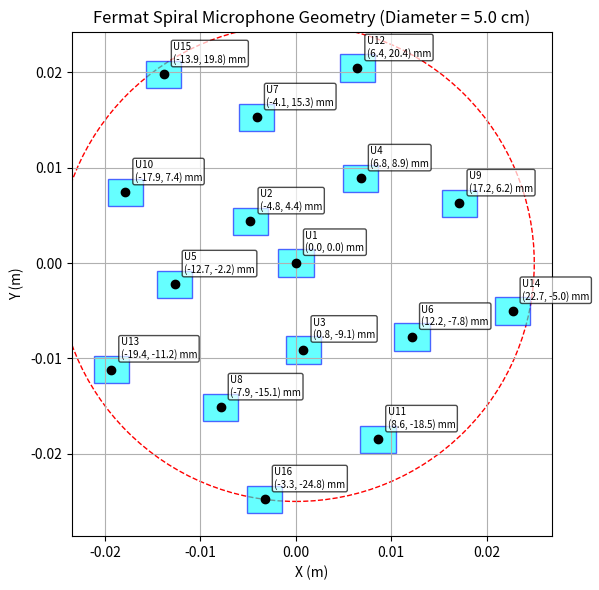

Here is the Python script that generated this plot:
import numpy as np
from tabulate import tabulate
import matplotlib.pyplot as plt
import matplotlib.patches as patches

# ====== CONFIGURATION ======
N = 16  # microphones
golden_angle = np.deg2rad(137.5)

speed_of_sound = 343.0
f_max = 36000  # mic bandwidth

# Soft aliasing thresholds (Hz)
alias_pass = 26000
alias_warn = 20000

# Physical MEMS microphone size
mic_length = 3.7 / 1000   # meters
mic_width  = 2.9 / 1000  # meters
mic_radius_effective = np.sqrt((mic_length/2)**2 + (mic_width/2)**2)

# Minimum spacing requirement (edge-to-edge)
min_spacing_required = mic_length + 0.7/1000  # 3.5mm + 0.7mm buffer

# Radii to sweep
test_radii = np.linspace(0.02, 0.06, 9)


# ==========================================================
# 🌀 FERMAT SPIRAL PLACEMENT
# ==========================================================
def fermat_positions(N, radius):
    c = radius / np.sqrt(N - 1)
    xs, ys = [], []
    for n in range(N):
        r = c * np.sqrt(n)
        theta = n * golden_angle
        xs.append(r * np.cos(theta))
        ys.append(r * np.sin(theta))
    return np.array(xs), np.array(ys)


# ==========================================================
# 🔍 COMPUTE MIN SPACING
# ==========================================================
def min_pairwise_distance(xs, ys):
    min_d = 1e9
    for i in range(len(xs)):
        for j in range(i+1, len(xs)):
            d = np.hypot(xs[i] - xs[j], ys[i] - ys[j])
            if d < min_d:
                min_d = d
    return min_d


# ==========================================================
#  SWEEP RESULTS TABLE
# ==========================================================
rows = []

for R in test_radii:
    xs, ys = fermat_positions(N, R)
    min_d = min_pairwise_distance(xs, ys)

    D = 2 * R
    wavelength = speed_of_sound / f_max
    ang_res_deg = np.degrees(wavelength / D)

    f_alias = speed_of_sound / (2 * min_d)

    if f_alias >= alias_pass:
        rating = "PASS"
    elif f_alias >= alias_warn:
        rating = "WARN"
    else:
        rating = "FAIL"

    rows.append([
        f"{R:.3f}",
        f"{D*100:.1f} cm",
        f"{ang_res_deg:5.2f}°",
        f"{min_d*1000:5.2f} mm",
        f"{f_alias/1000:6.1f} kHz",
        rating
    ])

print(tabulate(rows, headers=[
    "Radius (m)", "Diameter", "AngRes", "MinSpacing", "AliasCutoff", "Rating"
]))


# =======================================================
# CHOOSE RADIUS TO VISUALIZE & CHECK COLLISIONS ====
# =======================================================
R_plot = 0.025  # 5 cm diameter
xs, ys = fermat_positions(N, R_plot)

# =======================================================
# COLLISION DETECTION
# =======================================================
print("\n=== Collision Detection (for R = %.3f m) ===" % R_plot)

collision_rows = []

for i in range(N):
    for j in range(i+1, N):
        dx = xs[i] - xs[j]
        dy = ys[i] - ys[j]
        dist = np.hypot(dx, dy)

        # Edge-to-edge clearance
        clearance = dist - (mic_length)

        if clearance < 0:
            status = "COLLISION"
        elif clearance < 0.001:
            status = "WARNING"
        else:
            status = "OK"

        collision_rows.append([
            f"U{i+1}-U{j+1}",
            f"{dist*1000:6.2f} mm",
            f"{clearance*1000:6.2f} mm",
            status
        ])

print(tabulate(collision_rows, headers=["Pair", "CenterDist", "Clearance", "Status"]))


# =======================================================
# PRINT COORDINATES (mm)
# =======================================================
print("\n=== Microphone Coordinates (mm) for R = %.1f mm (Diameter = %.1f mm) ===" %
      (R_plot * 1000, 2 * R_plot * 1000))

coord_rows = []
for i in range(N):
    coord_rows.append([
        f"U{i+1}",
        f"{xs[i]*1000:.2f}",   # X in mm
        f"{ys[i]*1000:.2f}",   # Y in mm
    ])

print(tabulate(coord_rows, headers=["Mic", "X (mm)", "Y (mm)"]))



# =======================================================
# PLOT ARRAY WITH LABELS
# =======================================================
fig, ax = plt.subplots(figsize=(6,6))
ax.set_title(f"Fermat Spiral Microphone Geometry (Diameter = {2*R_plot*100:.1f} cm)")
ax.set_xlabel("X (m)")
ax.set_ylabel("Y (m)")

# Boundary
circle = plt.Circle((0,0), R_plot, color='red', fill=False, linestyle='--')
ax.add_artist(circle)

# Draw microphones and labels
# Draw microphones and labels
for idx, (x, y) in enumerate(zip(xs, ys)):
    # Draw microphone body
    rect = patches.Rectangle(
        (x - mic_length/2, y - mic_width/2),
        mic_length, mic_width,
        edgecolor="blue",
        facecolor="cyan",
        alpha=0.6
    )
    ax.add_patch(rect)
    ax.plot(x, y, 'ko')

    # === Improved coordinate labeling ===
    label = f"U{idx+1}\n({x*1000:.1f}, {y*1000:.1f}) mm"

    ax.text(
        x + 0.001,      # 3 mm horizontal offset
        y + 0.001,      # 3 mm vertical offset
        label,
        fontsize=7,
        ha='left',
        va='bottom',
        bbox=dict(
            facecolor='white',
            edgecolor='black',
            boxstyle='round,pad=0.2',
            alpha=0.7
        )
    )


ax.set_aspect("equal", "box")
ax.grid(True)
plt.tight_layout()
plt.show()
